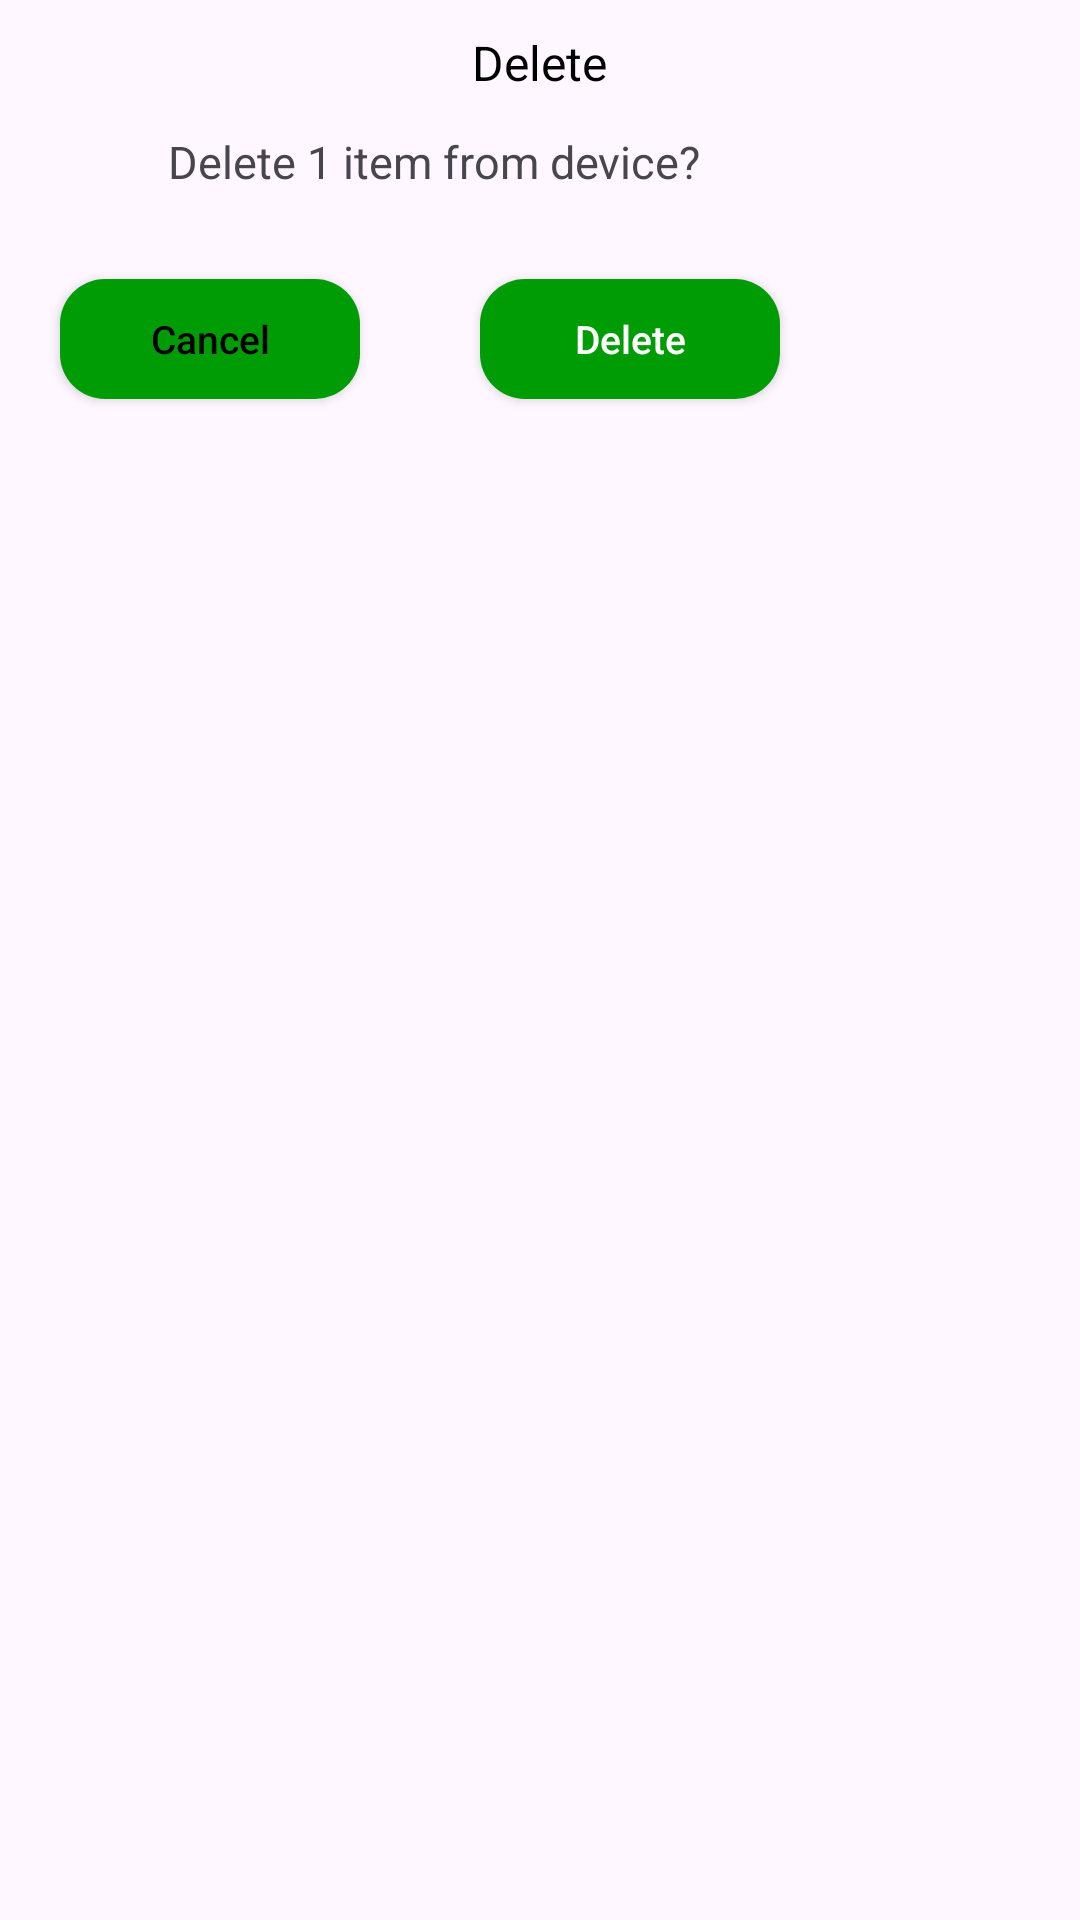

The Android layout XML behind this screen, and the referenced resources:
<!-- AndroidManifest.xml: application theme Theme.RiceInsectPest -->
<!-- res/layout/delete_dialogbox.xml -->
<?xml version="1.0" encoding="utf-8"?>
<RelativeLayout xmlns:android="http://schemas.android.com/apk/res/android"
    android:layout_width="wrap_content"
    android:layout_height="wrap_content"
    android:layout_gravity="center"
    android:background="@drawable/dialogbox_background">

    <TextView
        android:id="@+id/text"
        android:layout_width="wrap_content"
        android:layout_height="wrap_content"
        android:layout_centerHorizontal="true"
        android:layout_marginTop="10dp"
        android:text="Delete"
        android:textColor="@color/black"
        android:textSize="16dp" />

    <TextView
        android:id="@+id/textView5"
        android:layout_width="wrap_content"
        android:layout_height="wrap_content"
        android:layout_marginStart="56dp"
        android:layout_marginTop="12dp"
        android:layout_marginEnd="56dp"
        android:text="Delete 1 item from device?"
        android:textSize="15dp"
        android:gravity="center"
        android:layout_below="@+id/text"/>

    <Button
        android:id="@+id/Delete_button"
        android:layout_width="100dp"
        android:layout_height="40dp"
        android:layout_below="@+id/textView5"
        android:layout_marginStart="40dp"
        android:layout_marginTop="29dp"
        android:layout_marginEnd="20dp"
        android:layout_marginBottom="20dp"
        android:layout_toRightOf="@+id/cancel_BUTTON"
        android:background="@drawable/custom_button1"
        android:text="Delete"
        android:textAllCaps="false"
        android:textColor="@color/white"
        android:textSize="13dp" />

    <Button
        android:id="@+id/cancel_BUTTON"
        android:layout_width="100dp"
        android:layout_height="40dp"
        android:layout_below="@+id/textView5"
        android:layout_marginStart="20dp"
        android:layout_marginTop="29dp"
        android:layout_marginBottom="20dp"
        android:background="@drawable/custom_button1"
        android:text="Cancel"
        android:textAllCaps="false"
        android:textColor="@color/black"
        android:textSize="13dp" />

</RelativeLayout>
<!-- resources referenced by this layout -->
<resources>
  <color name="black">#FF000000</color>
  <color name="white">#FFFFFFFF</color>
  <!-- drawable custom_button1 (drawable) -->
  <?xml version="1.0" encoding="utf-8"?>
  <shape xmlns:android="http://schemas.android.com/apk/res/android">
  
      <solid android:color="#009C05"/>
      <corners android:radius="15dp"/>
      <size android:height="50dp"/>
      <size android:width="280dp"/>
  
  </shape>
  <style name="Theme.RiceInsectPest" parent="Base.Theme.RiceInsectPest" />
  <style name="Base.Theme.RiceInsectPest" parent="Theme.Material3.DayNight.NoActionBar">
          
          
      </style>
</resources>
